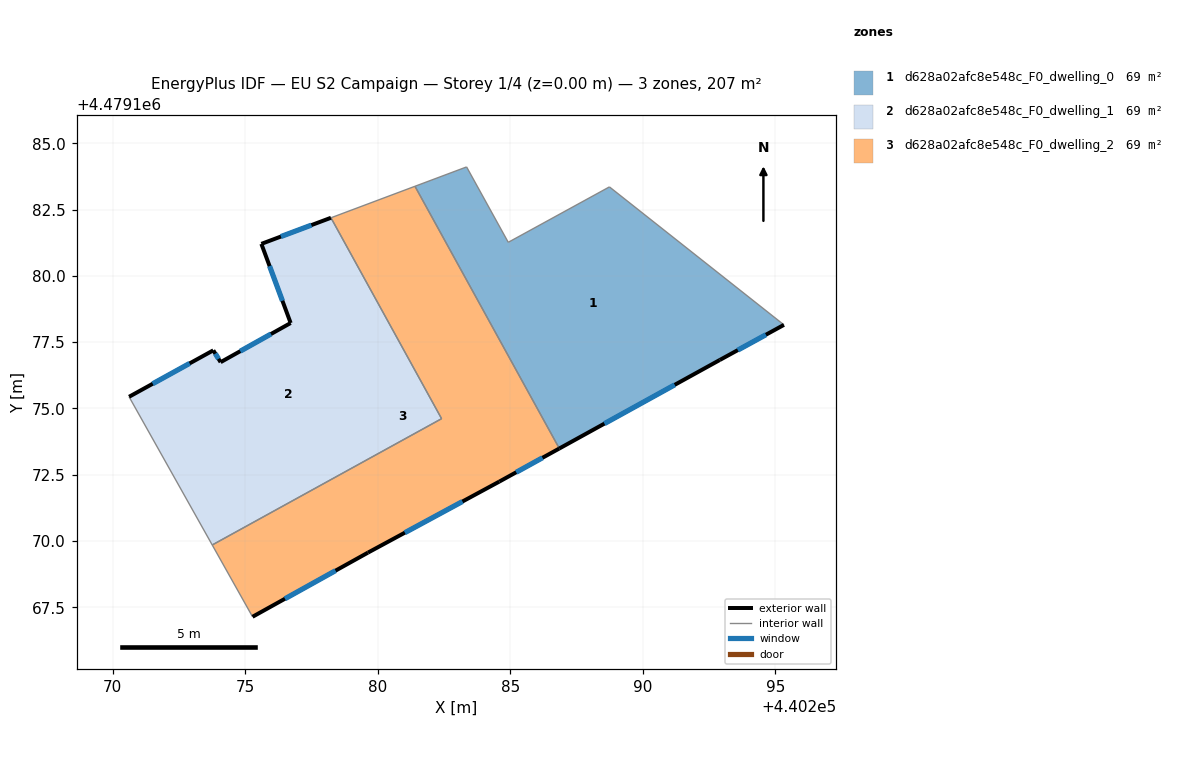
=== STOREY PLAN SPEC (per zone: floor XY polygon, exterior-wall plan segments, windows/doors) ===
zone 1: d628a02afc8e548c_F0_dwelling_0  (69.2 m²)
  floor: (440295.32, 4479178.15) (440292.90, 4479176.83) (440286.85, 4479173.49) (440281.41, 4479183.38) (440283.35, 4479184.11) (440284.92, 4479181.27) (440288.74, 4479183.36)
  exterior wall: (440292.90, 4479176.83) – (440295.32, 4479178.15)  [2.8 m]
    window: (440293.58, 4479177.20) – (440294.64, 4479177.78)  [1.6 m²]
  exterior wall: (440286.85, 4479173.49) – (440292.90, 4479176.83)  [6.9 m]
    window: (440288.55, 4479174.43) – (440291.20, 4479175.89)  [4.0 m²]
  interior walls: 5
zone 2: d628a02afc8e548c_F0_dwelling_1  (69.2 m²)
  floor: (440278.24, 4479182.19) (440282.41, 4479174.62) (440273.76, 4479169.85) (440270.62, 4479175.44) (440273.80, 4479177.19) (440274.08, 4479176.75) (440276.72, 4479178.22) (440275.61, 4479181.21)
  exterior wall: (440278.24, 4479182.19) – (440275.61, 4479181.21)  [2.8 m]
    window: (440277.50, 4479181.91) – (440276.35, 4479181.48)  [1.6 m²]
  exterior wall: (440273.80, 4479177.19) – (440270.62, 4479175.44)  [3.6 m]
    window: (440272.91, 4479176.70) – (440271.52, 4479175.93)  [2.1 m²]
  exterior wall: (440274.08, 4479176.75) – (440273.80, 4479177.19)  [0.5 m]
    window: (440274.00, 4479176.87) – (440273.88, 4479177.07)  [0.3 m²]
  exterior wall: (440276.72, 4479178.22) – (440274.08, 4479176.75)  [3.0 m]
    window: (440275.98, 4479177.81) – (440274.82, 4479177.16)  [1.7 m²]
  exterior wall: (440275.61, 4479181.21) – (440276.72, 4479178.22)  [3.2 m]
    window: (440275.92, 4479180.37) – (440276.41, 4479179.06)  [1.8 m²]
  interior walls: 3
zone 3: d628a02afc8e548c_F0_dwelling_2  (69.2 m²)
  floor: (440281.41, 4479183.38) (440286.85, 4479173.49) (440284.59, 4479172.24) (440279.63, 4479169.56) (440275.28, 4479167.14) (440273.76, 4479169.85) (440282.41, 4479174.62) (440278.24, 4479182.19)
  exterior wall: (440275.28, 4479167.14) – (440279.63, 4479169.56)  [5.0 m]
    window: (440276.50, 4479167.82) – (440278.41, 4479168.88)  [2.9 m²]
  exterior wall: (440284.59, 4479172.24) – (440286.85, 4479173.49)  [2.6 m]
    window: (440285.22, 4479172.59) – (440286.21, 4479173.14)  [1.5 m²]
  exterior wall: (440279.63, 4479169.56) – (440284.59, 4479172.24)  [5.6 m]
    window: (440281.02, 4479170.32) – (440283.20, 4479171.49)  [3.2 m²]
  interior walls: 5

=== DERIVED (storey summary) ===
Building: EU S2 Campaign
Storey: 1 of 4  (floor level z = 0.00 m)
Storey gross floor area: 207.5 m²
Zones on this storey: 3
  - d628a02afc8e548c_F0_dwelling_0: floor 69.2 m²; exterior wall 9.7 m (29.0 m²); 2 window(s) 5.6 m²; WWR 19.2%
  - d628a02afc8e548c_F0_dwelling_1: floor 69.2 m²; exterior wall 13.2 m (39.5 m²); 5 window(s) 7.6 m²; WWR 19.2%
  - d628a02afc8e548c_F0_dwelling_2: floor 69.2 m²; exterior wall 13.2 m (39.6 m²); 3 window(s) 7.6 m²; WWR 19.2%
Zone adjacency (shared interzone walls):
  - d628a02afc8e548c_F0_dwelling_0 ↔ d628a02afc8e548c_F0_dwelling_2
  - d628a02afc8e548c_F0_dwelling_1 ↔ d628a02afc8e548c_F0_dwelling_2